Run: headless pygame with SDL's dummy video driver; simulated clock (each Clock.tick advances the game by its frame time, no real sleeping); random seed 0; keys injected as events and as key.get_pressed() state; no mouse input.
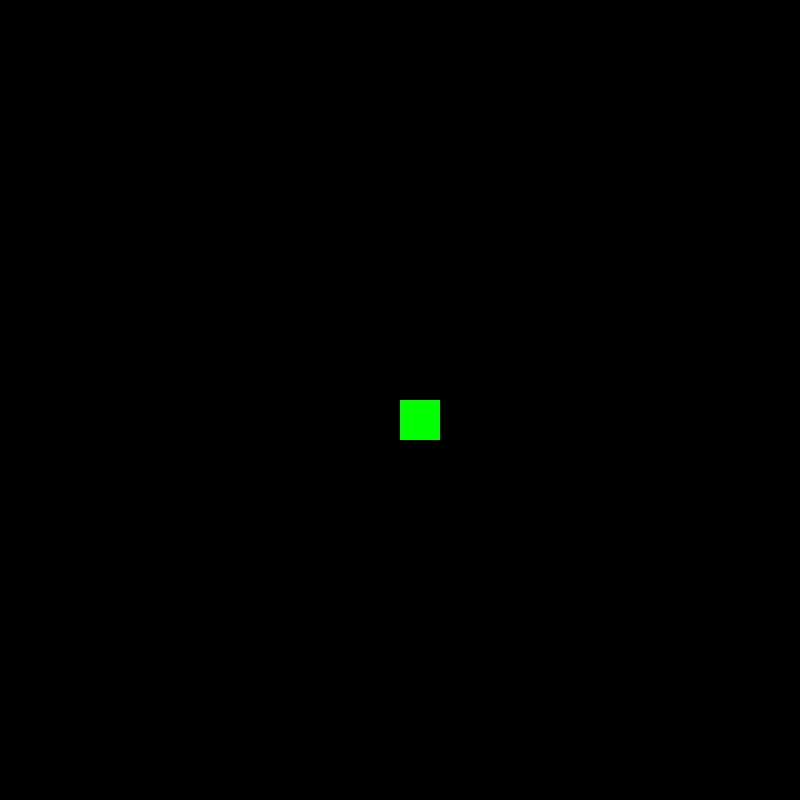
Frame 1 of 2 · flips 1–60 · no input
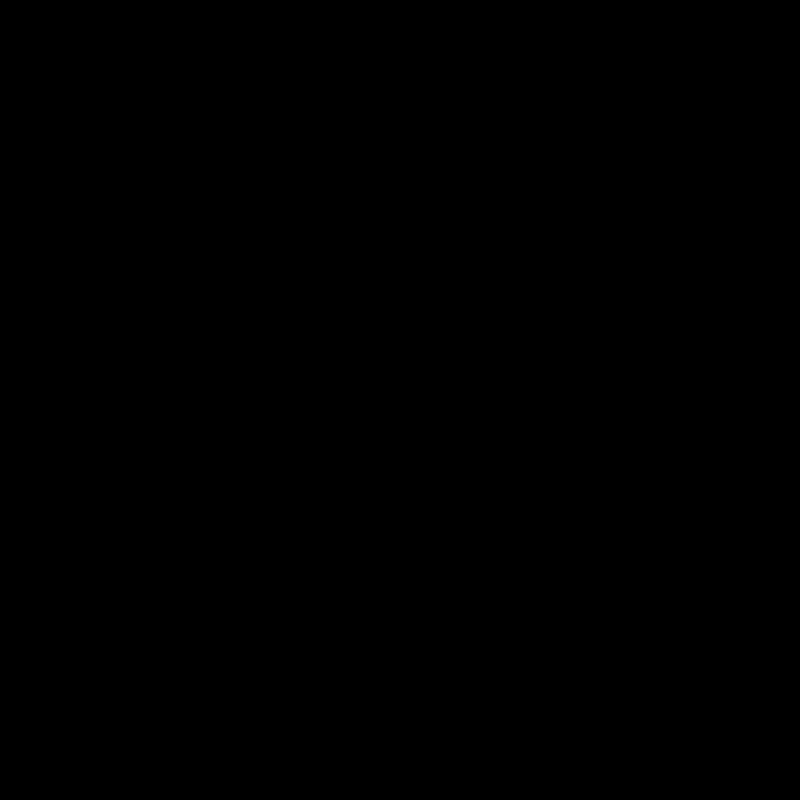
Frame 2 of 2 · flips 61–180 · tapped SPACE, RETURN · held RIGHT (→), D (game ended)

The pygame program that drew these frames:

# !/usr/bin/env python3
# @file snake.py
# SCRP: Snake Game
# Daryl Dang

####################################################################################################
# Snake
# TODO: insert snake description
####################################################################################################

# IMPORTS
import pygame
import sys

### GLOBALS
# Clock
CLOCK_TICK_SPEED = 10

# Screen size
SCREEN_WIDTH    = 800
SCREEN_HEIGHT   = 800

# Colours
GREEN   = (0, 255, 0)
RED     = (255, 0, 0)
WHITE   = (255, 255, 255)
BLACK   = (0, 0, 0)

# Positions and sizes
SNAKE_SIZE      = (40, 40)
MOVEMENT_SIZE   = 40
NO_MOVEMENT     = 0
X_POS           = SCREEN_WIDTH / 2
Y_POS           = SCREEN_HEIGHT / 2
X_UPDATE        = 0
Y_UPDATE        = 0

### FUNCTIONS
def create_message(message: str, colour: tuple) -> None:
    pass

def main() -> None:
    print(type(RED))
    """Main entry point for program"""
    # Declare globals that will be used in function
    global X_POS, Y_POS, X_UPDATE, Y_UPDATE

    # Declare clock
    clock = pygame.time.Clock()

    # Initialize pygame window
    pygame.init()
    display = pygame.display.set_mode(
        (SCREEN_WIDTH, SCREEN_HEIGHT))  # set the screen size
    pygame.display.update()
    pygame.display.set_caption("Snake Game")

    # Game over checker variable
    is_game_over = False

    # Game loop - loop until the user quits the game
    while not is_game_over:
        # 1. Detect Events
        for event in pygame.event.get():
            if event.type == pygame.QUIT:
                # Quit when the user presses the X at the top right
                is_game_over = True
            elif event.type == pygame.KEYDOWN:
                # User has pressed the key, now check which key has been pressed
                if event.key == pygame.K_LEFT:
                    # Move snake to the left
                    X_UPDATE = -MOVEMENT_SIZE
                    Y_UPDATE = NO_MOVEMENT
                if event.key == pygame.K_RIGHT:
                    # Move snake to the right
                    X_UPDATE = MOVEMENT_SIZE
                    Y_UPDATE = NO_MOVEMENT
                if event.key == pygame.K_UP:
                    # Move snake to the up
                    X_UPDATE = NO_MOVEMENT
                    Y_UPDATE = -MOVEMENT_SIZE
                if event.key == pygame.K_DOWN:
                    # Move snake to the down
                    X_UPDATE = NO_MOVEMENT
                    Y_UPDATE = MOVEMENT_SIZE

        # 2. Check conditions
        if X_POS > SCREEN_WIDTH or X_POS < 0 or Y_POS > SCREEN_HEIGHT or Y_POS < 0:
            is_game_over = True

        # 3. Update Display
        X_POS += X_UPDATE
        Y_POS += Y_UPDATE
        display.fill(BLACK)
        pygame.draw.rect(display, GREEN, [X_POS, Y_POS, SNAKE_SIZE[0], SNAKE_SIZE[1]])
        pygame.display.update()
        clock.tick(CLOCK_TICK_SPEED)

    # Close and clean up
    pygame.quit()
    quit()


# ENTRY POINT
if __name__ == "__main__":
    sys.exit(main())
